Run: headless pygame with SDL's dummy video driver; simulated clock (each Clock.tick advances the game by its frame time, no real sleeping); random seed 0; keys injected as events and as key.get_pressed() state; no mouse input.
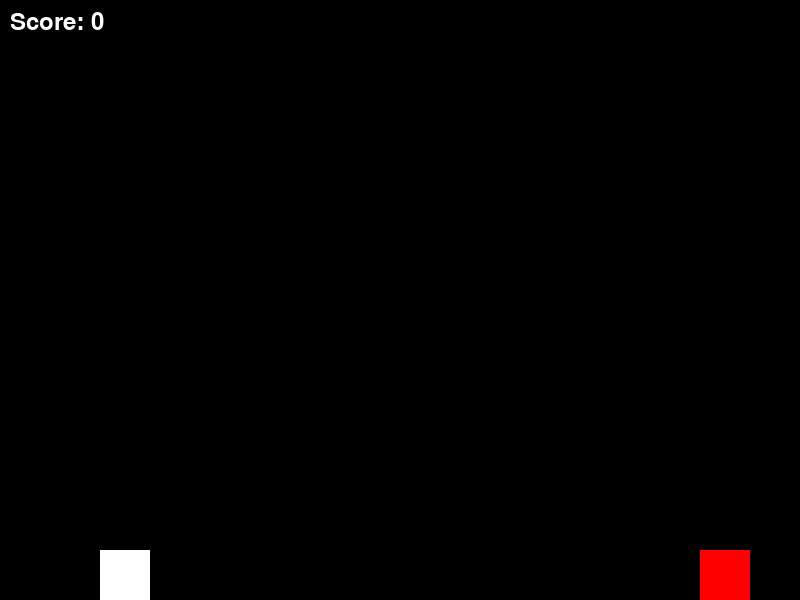
Frame 1 of 2 · flips 1–60 · no input
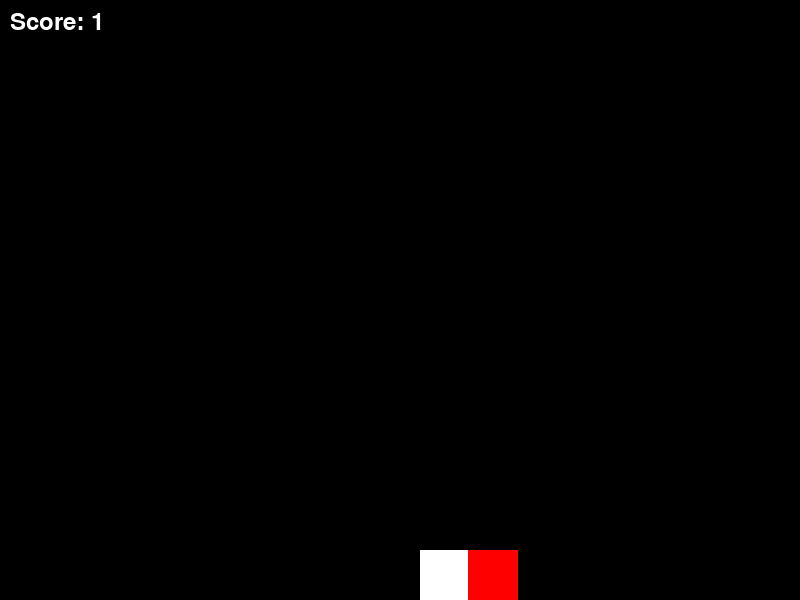
Frame 2 of 2 · flips 61–180 · tapped SPACE, RETURN · held RIGHT (→), D

The pygame program that drew these frames:

import pygame, time

pygame.init()

# --- Screen ---
width, height = 800, 600
screen = pygame.display.set_mode((width, height))
pygame.display.set_caption("Game")
clock = pygame.time.Clock()
font = pygame.font.Font(None, 36)

# --- Player ---
x, y = 100, height - 50
speed = 5
player_width, player_height = 50, 50
score = 0

# --- Enemy ---
enemy_x, enemy_y = 400, height - 50
enemy_width, enemy_height = 50, 50
base_enemy_speed = 5
enemy_velocity = base_enemy_speed
enemy_direction = 1  # 1 = right, -1 = left
bounce_flag = False  # track if we already scored for this bounce

# --- Physics ---
gravity = 1
velocity_y = 0
jump_strength = 15
jump_cooldown = 0.3
last_jump_time = 0

# --- Ground ---
ground_level = height - player_height

running = True
while running:
    current_time = time.time()
    for event in pygame.event.get():
        if event.type == pygame.QUIT:
            running = False

    # --- Input ---
    keys = pygame.key.get_pressed()
    if keys[pygame.K_a]:
        x -= speed
    if keys[pygame.K_d]:
        x += speed
    if (keys[pygame.K_w] or keys[pygame.K_SPACE]) and y == ground_level:
        if current_time - last_jump_time >= jump_cooldown:
            velocity_y = -jump_strength
            last_jump_time = current_time

    # --- Gravity + Movement ---
    velocity_y += gravity
    y += velocity_y

    # --- Boundary checks for player ---
    if x + player_width > width:
        x = width - player_width
    if x < 0:
        x = 0
    if y > ground_level:
        y = ground_level
        velocity_y = 0

    # --- Collision between player and enemy ---
    if (x + player_width > enemy_x and x < enemy_x + enemy_width) and \
       (y + player_height > enemy_y and y < enemy_y + enemy_height):
        pygame.quit()
        print(score)

    # --- Enemy movement ---
    enemy_velocity = base_enemy_speed + score * 0.4
    enemy_x += enemy_velocity * enemy_direction

    # Bounce and score
    if enemy_x + enemy_width > width:
        enemy_direction = -1
        if not bounce_flag:
            score += 1
            bounce_flag = True
    elif enemy_x < 0:
        enemy_direction = 1
        if not bounce_flag:
            score += 1
            bounce_flag = True
    else:
        bounce_flag = False  # reset flag when enemy is away from edges

    # --- Drawing ---
    screen.fill((0, 0, 0))
    pygame.draw.rect(screen, (255, 255, 255), (x, y, player_width, player_height))
    pygame.draw.rect(screen, (255, 0, 0), (enemy_x, enemy_y, enemy_width, enemy_height))
    text_surface = font.render(f"Score: {score}", True, (255, 255, 255))
    screen.blit(text_surface, (10, 10))

    pygame.display.flip()
    clock.tick(60)

pygame.quit()
print(score)
